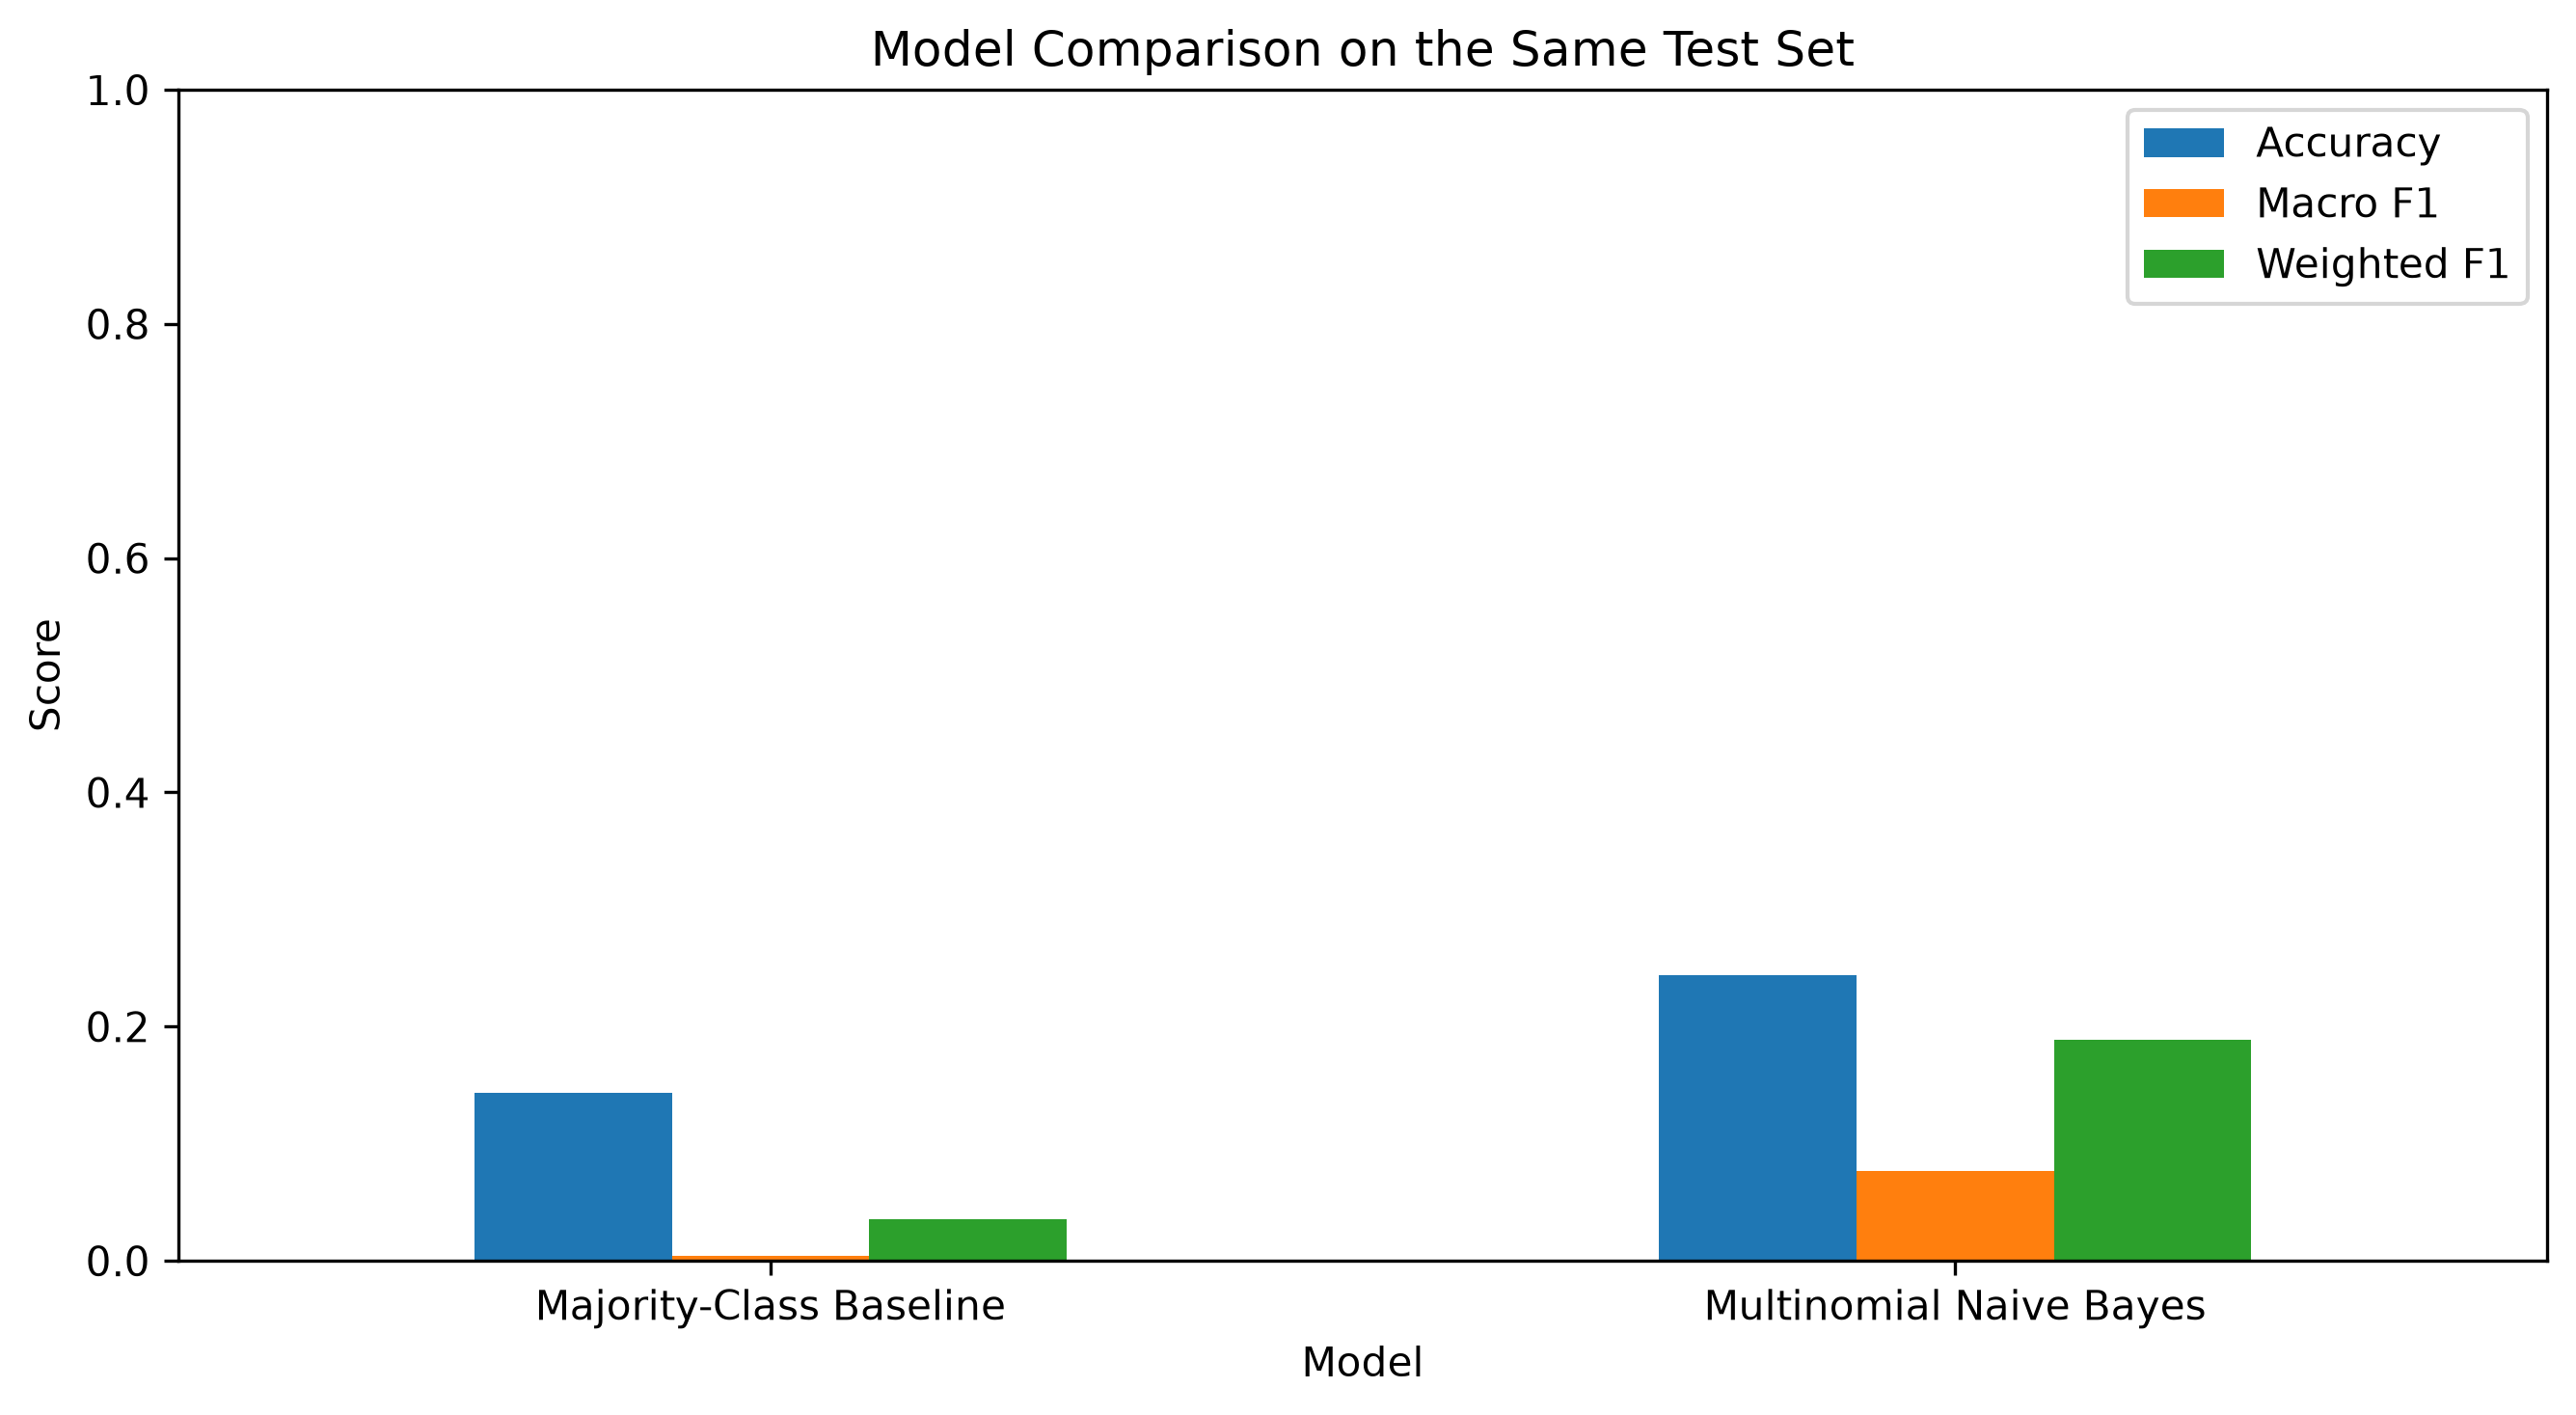

The file beside this chart, header and first rows:
Model, Accuracy, Macro Precision, Macro Recall, Macro F1, Weighted F1
Majority-Class Baseline, 0.1433, 0.002274, 0.01587, 0.003978, 0.03591
Multinomial Naive Bayes, 0.2443, 0.09444, 0.1085, 0.07704, 0.1884
